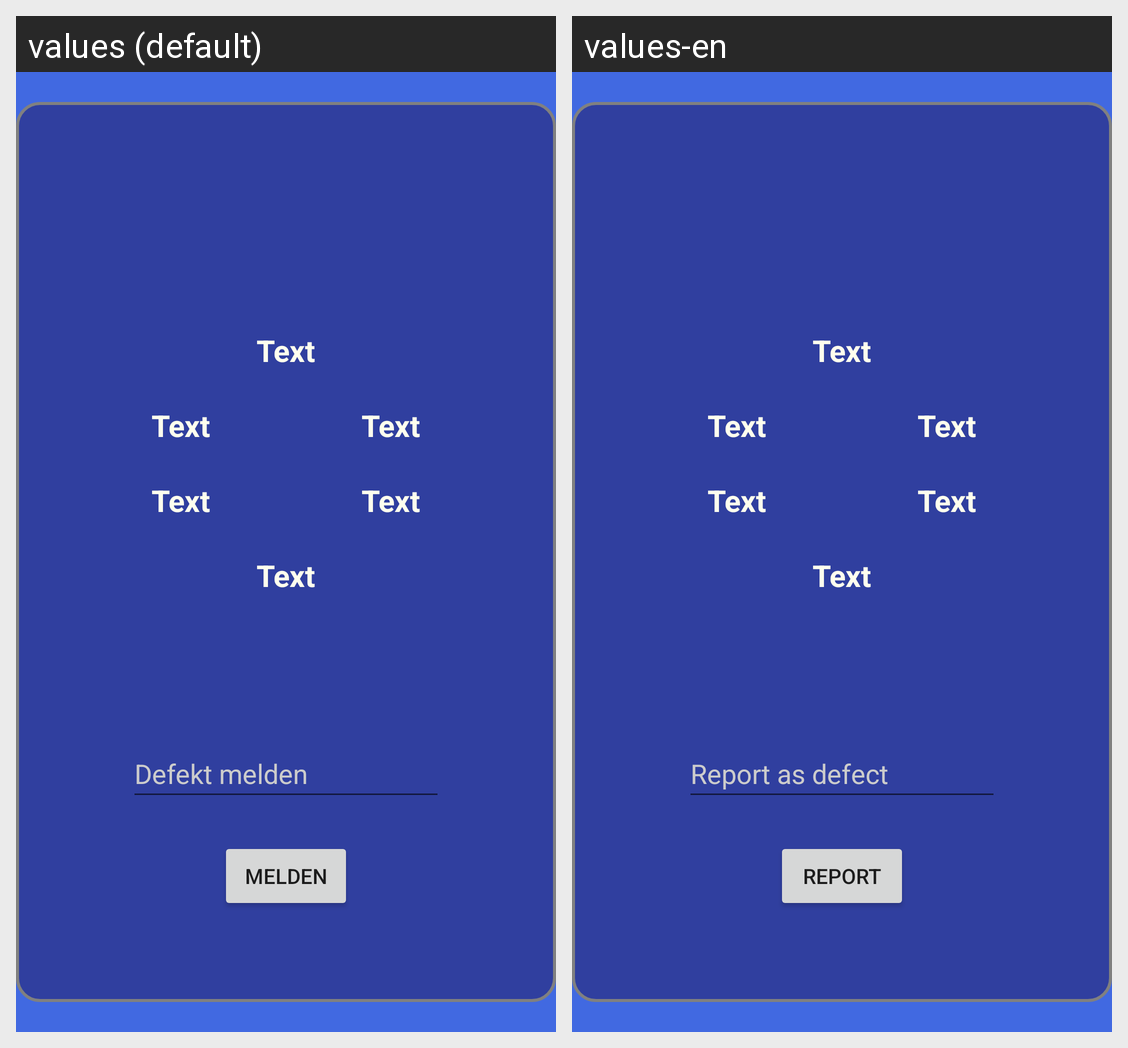

The Android screen above is rendered under two locales of the same app. Produce the string resources it draws, with the default and per-locale values.
Android screen res/layout/activity_on_recycler_click_user.xml rendered under 2 locales, left to right: values (default), values-en. Device: Nexus 5 (rendered at 1080×1920; each locale shown at half size, 540×960, under a caption strip naming it); theme AppTheme.
Strings drawn on this screen, with the default value and each locale's value (text and hints the layout hard-codes, and strings that could not be matched under every locale, appear in the picture but are not listed):

Defekt
  values: Defekt melden
  values-en: Report as defect

Melden
  values: melden
  values-en: report
